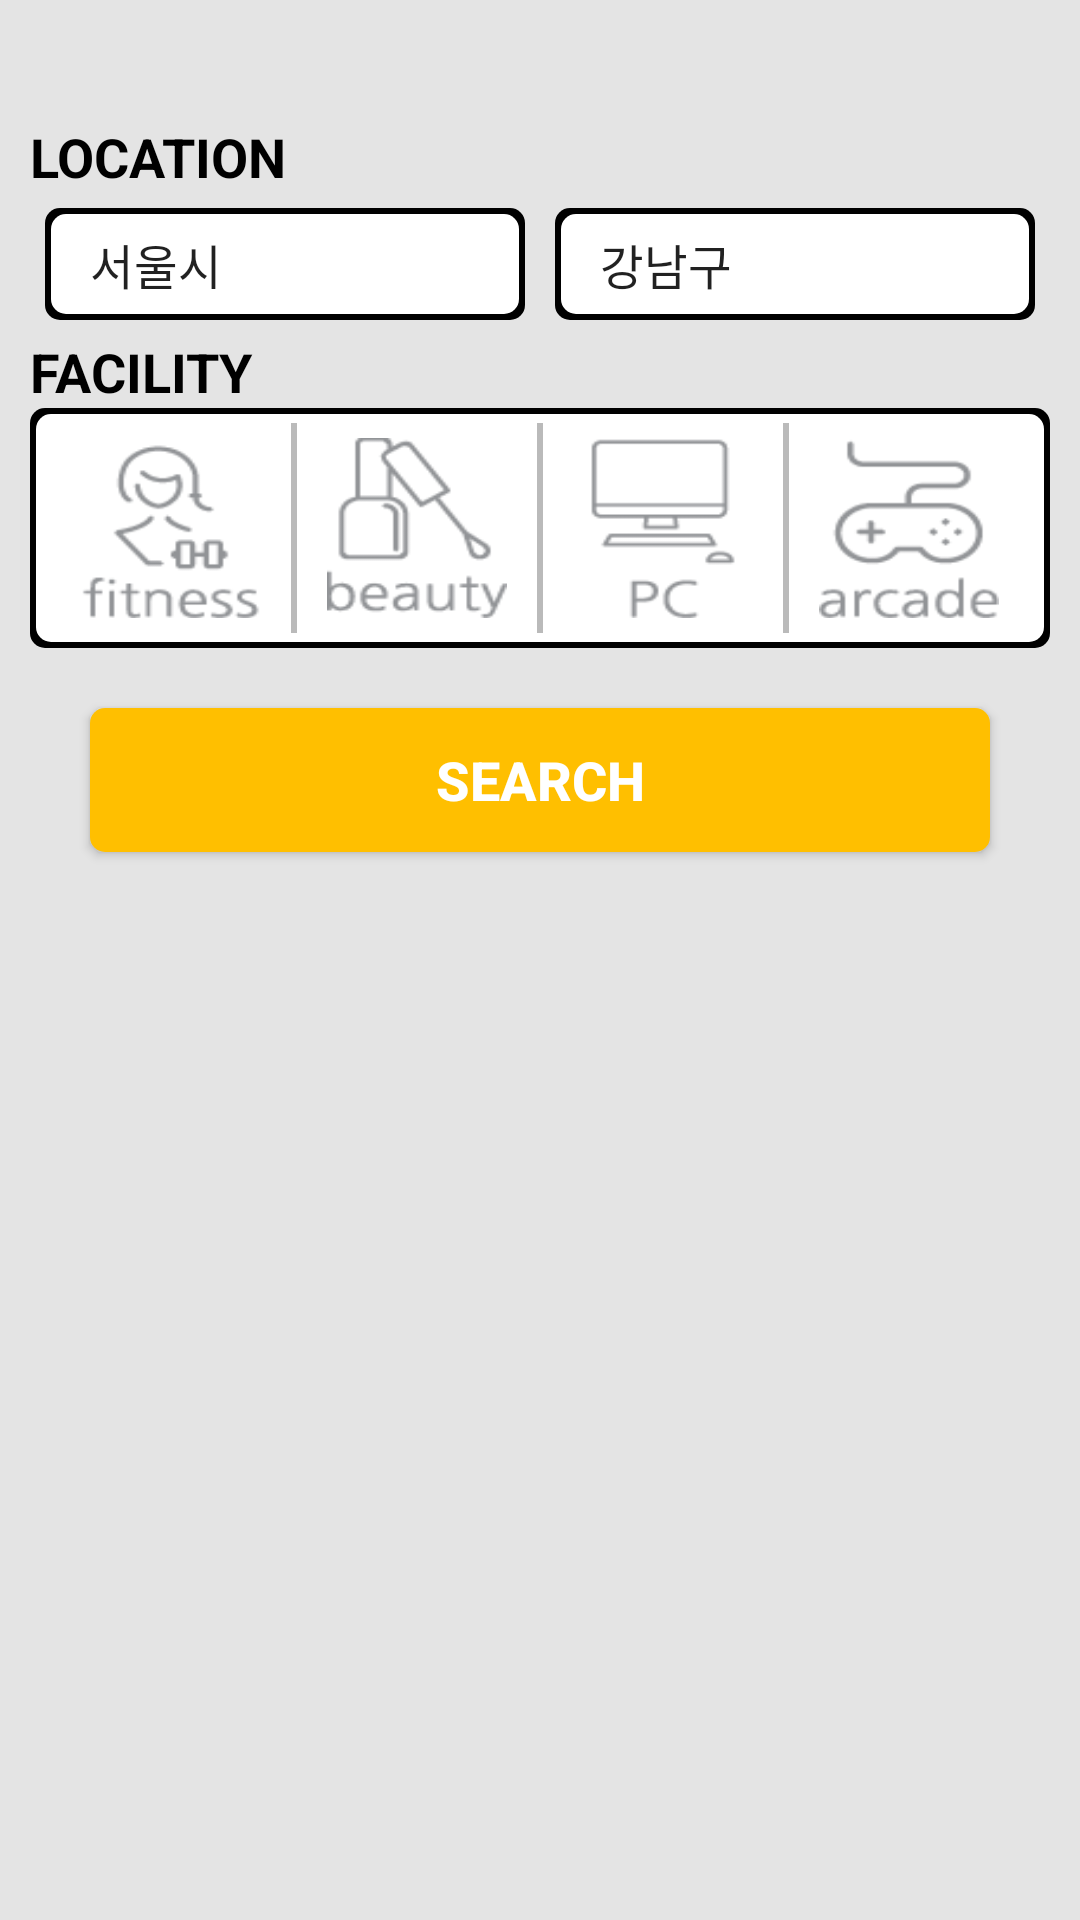

Layout XML and referenced resources for this Android screen:
<!-- AndroidManifest.xml: application theme Theme.AppCompat.Light.NoActionBar -->
<!-- res/layout/fragment_custom_search.xml -->
<?xml version="1.0" encoding="utf-8"?>
<RelativeLayout xmlns:android="http://schemas.android.com/apk/res/android"
    style="@style/SearchFragmentPadding"
    android:layout_width="match_parent"
    android:layout_height="match_parent"
    android:background="@color/custom_search_bg"
    android:orientation="vertical">

    <TextView
        android:id="@+id/location_textView"
        android:layout_width="wrap_content"
        android:layout_height="wrap_content"
        android:layout_alignParentLeft="true"
        android:layout_alignParentStart="true"
        android:layout_marginTop="40dp"
        android:text="@string/location_capital"
        android:textAppearance="?android:attr/textAppearanceMedium"
        android:textColor="#000000"
        android:textStyle="bold" />

    <TextView
        android:id="@+id/facility_textView"
        android:layout_width="wrap_content"
        android:layout_height="wrap_content"
        android:layout_below="@+id/address_group"
        android:text="@string/facility_capital"
        android:textAppearance="?android:attr/textAppearanceMedium"
        android:textColor="#000000"
        android:textStyle="bold" />

    <RelativeLayout
        android:id="@+id/checkbox_group"
        android:layout_width="match_parent"
        android:layout_height="wrap_content"
        android:layout_below="@+id/facility_textView"
        android:background="@drawable/search_spinner_bg">

        <LinearLayout
            android:layout_width="wrap_content"
            android:layout_height="wrap_content"
            android:layout_centerHorizontal="true"
            android:orientation="horizontal"
            android:padding="5dp">

            <CheckBox
                android:id="@+id/facility_fitness_checkBox"
                android:layout_width="60dp"
                android:layout_height="60dp"
                android:layout_margin="5dp"
                android:background="@drawable/fitness_selector"
                android:button="@null"
                android:padding="3dp" />

            
            <View
                android:layout_width="2dp"
                android:layout_height="match_parent"
                android:layout_marginLeft="5dp"
                android:layout_marginRight="5dp"
                android:background="@color/gray" />

            <CheckBox
                android:id="@+id/facility_beauty_checkBox"
                android:layout_width="60dp"
                android:layout_height="60dp"
                android:layout_margin="5dp"
                android:background="@drawable/beauty_selector"
                android:button="@null"
                android:padding="3dp" />

            
            <View
                android:layout_width="2dp"
                android:layout_height="match_parent"
                android:layout_marginLeft="5dp"
                android:layout_marginRight="5dp"
                android:background="@color/gray" />

            <CheckBox
                android:id="@+id/facility_PC_checkBox"
                android:layout_width="60dp"
                android:layout_height="60dp"
                android:layout_margin="5dp"
                android:background="@drawable/pc_selector"
                android:button="@null"
                android:padding="3dp" />

            
            <View
                android:layout_width="2dp"
                android:layout_height="match_parent"
                android:layout_marginLeft="5dp"
                android:layout_marginRight="5dp"
                android:background="@color/gray" />

            <CheckBox
                android:id="@+id/facility_arcade_checkBox"
                android:layout_width="60dp"
                android:layout_height="60dp"
                android:layout_margin="5dp"
                android:background="@drawable/arcade_selector"
                android:button="@null"
                android:padding="3dp" />
        </LinearLayout>


    </RelativeLayout>

    <Button
        android:id="@+id/custom_search_button"
        android:layout_width="300dp"
        android:layout_height="wrap_content"
        android:layout_below="@+id/checkbox_group"
        android:layout_centerInParent="true"
        android:layout_marginTop="20dp"
        android:background="@drawable/search_btn_bg"
        android:text="@string/search"
        android:textColor="#FFFFFF"
        android:textSize="18sp"
        android:textStyle="bold" />

    <LinearLayout
        android:id="@+id/address_group"
        android:layout_width="match_parent"
        android:layout_height="wrap_content"
        android:layout_alignParentLeft="true"
        android:layout_alignParentStart="true"
        android:layout_below="@+id/location_textView"
        android:orientation="horizontal"
        android:weightSum="2">

        <Spinner
            android:id="@+id/addr_spinner1"
            android:layout_width="0dp"
            android:layout_height="wrap_content"
            android:layout_margin="5dp"
            android:layout_weight="1"
            android:background="@drawable/search_spinner_bg"
            android:entries="@array/location_add1"
            android:padding="7dp" />

        <Spinner
            android:id="@+id/addr_spinner2"
            android:layout_width="0dp"
            android:layout_height="wrap_content"
            android:layout_margin="5dp"
            android:layout_weight="1"
            android:background="@drawable/search_spinner_bg"
            android:entries="@array/location_add2"
            android:padding="7dp" />
    </LinearLayout>

</RelativeLayout>
<!-- resources referenced by this layout -->
<resources>
  <string-array name="location_add1">
          <item>서울시</item>
      </string-array>
  <string-array name="location_add2">
          <item>강남구</item>
          <item>강동구</item>
          <item>강북구</item>
          <item>강서구</item>
          <item>관악구</item>
          <item>광진구</item>
          <item>구로구</item>
          <item>금천구</item>
          <item>노원구</item>
          <item>도봉구</item>
          <item>동대문구</item>
          <item>동작구</item>
          <item>마포구</item>
          <item>서대문구</item>
          <item>서초구</item>
          <item>성동구</item>
          <item>성북구</item>
          <item>송파구</item>
          <item>양천구</item>
          <item>영등포구</item>
          <item>용산구</item>
          <item>은평구</item>
          <item>종로구</item>
          <item>중구</item>
          <item>중랑구</item>
      </string-array>
  <color name="custom_search_bg">#e4e4e4</color>
  <color name="gray">#bababa</color>
  <!-- drawable arcade_selector (drawable) -->
  <?xml version="1.0" encoding="utf-8"?>
  <selector xmlns:android="http://schemas.android.com/apk/res/android">
      <item android:state_checked="true" android:drawable="@drawable/arcade_selected"></item>
      <item android:state_checked="false" android:drawable="@drawable/arcade_unselected"></item>
  </selector>
  <!-- drawable beauty_selector (drawable) -->
  <?xml version="1.0" encoding="utf-8"?>
  <selector xmlns:android="http://schemas.android.com/apk/res/android">
      <item android:drawable="@drawable/beauty_selected" android:state_checked="true"></item>
      <item android:drawable="@drawable/beauty_unselected" android:state_checked="false"></item>
  </selector>
  <!-- drawable fitness_selector (drawable) -->
  <?xml version="1.0" encoding="utf-8"?>
  <selector xmlns:android="http://schemas.android.com/apk/res/android">
      <item android:state_checked="true" android:drawable="@drawable/fitness_selected"></item>
      <item android:state_checked="false" android:drawable="@drawable/fitness_unselected"></item>
  </selector>
  <!-- drawable pc_selector (drawable) -->
  <?xml version="1.0" encoding="utf-8"?>
  <selector xmlns:android="http://schemas.android.com/apk/res/android">
      <item android:state_checked="true" android:drawable="@drawable/pc_selected"></item>
      <item android:state_checked="false" android:drawable="@drawable/pc_unselected"></item>
  </selector>
  <!-- drawable search_btn_bg (drawable) -->
  <?xml version="1.0" encoding="utf-8"?>
  <layer-list xmlns:android="http://schemas.android.com/apk/res/android">
      <item>
          <shape android:shape="rectangle">
              <solid android:color="@color/search_button" />
              <corners android:radius="5dp" />
          </shape>
      </item>
  </layer-list>
  <!-- drawable search_spinner_bg (drawable) -->
  <?xml version="1.0" encoding="utf-8"?>
  <layer-list xmlns:android="http://schemas.android.com/apk/res/android">
      <item>
          <shape android:shape="rectangle">
              <solid android:color="#000000" />
              <corners android:radius="5dp" />
          </shape>
      </item>
  
      <item
          android:bottom="2dp"
          android:left="2dp"
          android:right="2dp"
          android:top="2dp">
  
          <shape android:shape="rectangle">
              <solid android:color="#FFFFFF" />
              <corners android:radius="5dp" />
          </shape>
  
      </item>
  
  </layer-list>
  <string name="facility_capital">FACILITY</string>
  <string name="location_capital">LOCATION</string>
  <string name="search">Search</string>
  <style name="SearchFragmentPadding">
          <item name="android:paddingLeft">10dp</item>
          <item name="android:paddingRight">10dp</item>
      </style>
  <!-- drawable arcade_selected: png bitmap (drawable, 1813 bytes) -->
  <!-- drawable beauty_selected: png bitmap (drawable, 1910 bytes) -->
  <!-- drawable fitness_selected: png bitmap (drawable, 2020 bytes) -->
  <!-- drawable pc_selected: png bitmap (drawable, 1044 bytes) -->
  <!-- drawable pc_unselected: png bitmap (drawable, 1106 bytes) -->
  <color name="search_button">#ffbf00</color>
</resources>
